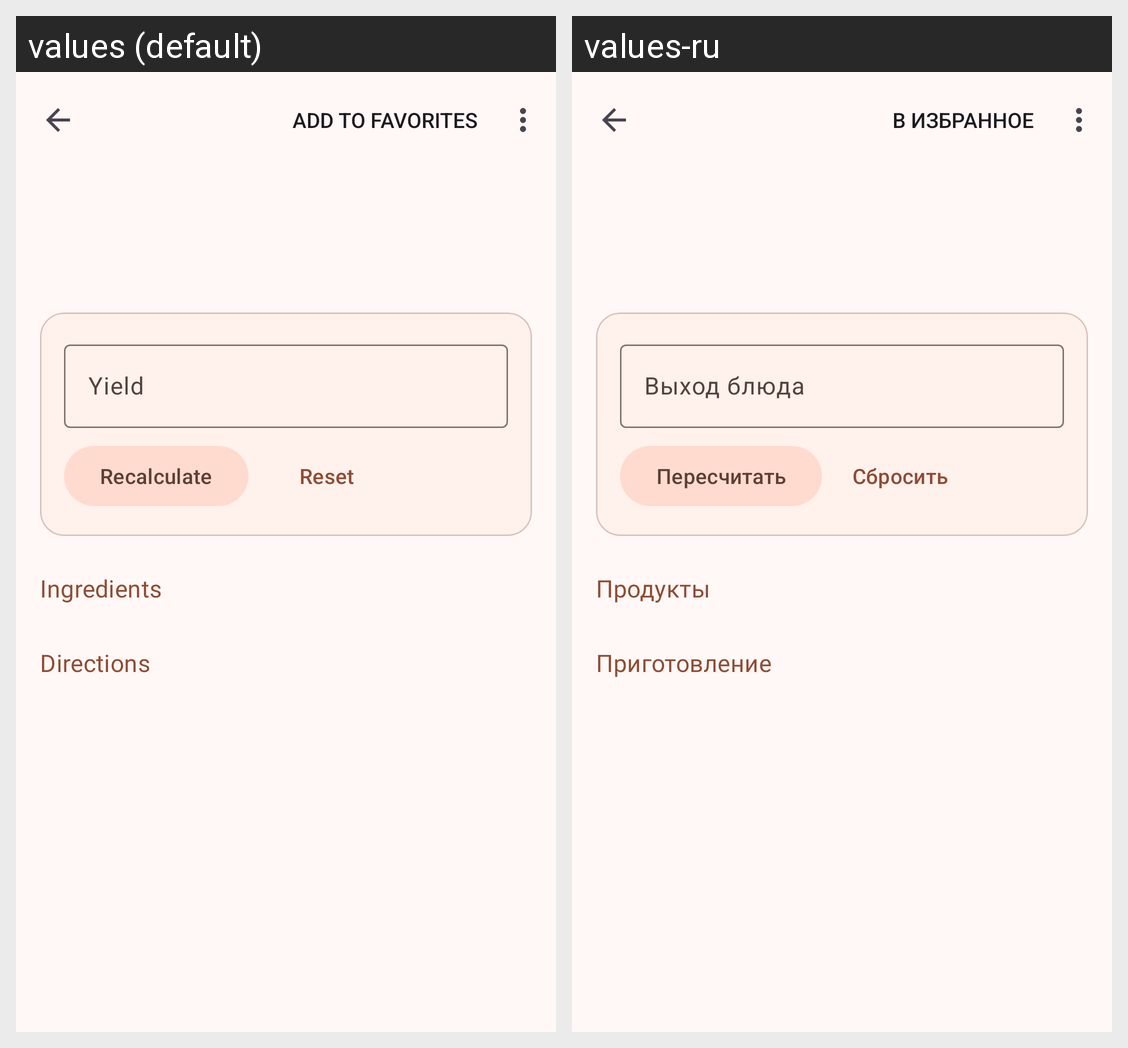

The same Android screen rendered under two of its app's locales, left to right. List the strings drawn on it with the default value and each locale's translation.
Android screen res/layout/activity_recipe_detail.xml rendered under 2 locales, left to right: values (default), values-ru. Device: Nexus 5 (rendered at 1080×1920; each locale shown at half size, 540×960, under a caption strip naming it); theme Theme.RecipeBook.
Strings drawn on this screen, with the default value and each locale's value (text and hints the layout hard-codes, and strings that could not be matched under every locale, appear in the picture but are not listed):

label_yield
  values: Yield
  values-ru: Выход блюда

action_recalculate
  values: Recalculate
  values-ru: Пересчитать

action_reset
  values: Reset
  values-ru: Сбросить

section_ingredients
  values: Ingredients
  values-ru: Продукты

section_steps
  values: Directions
  values-ru: Приготовление
